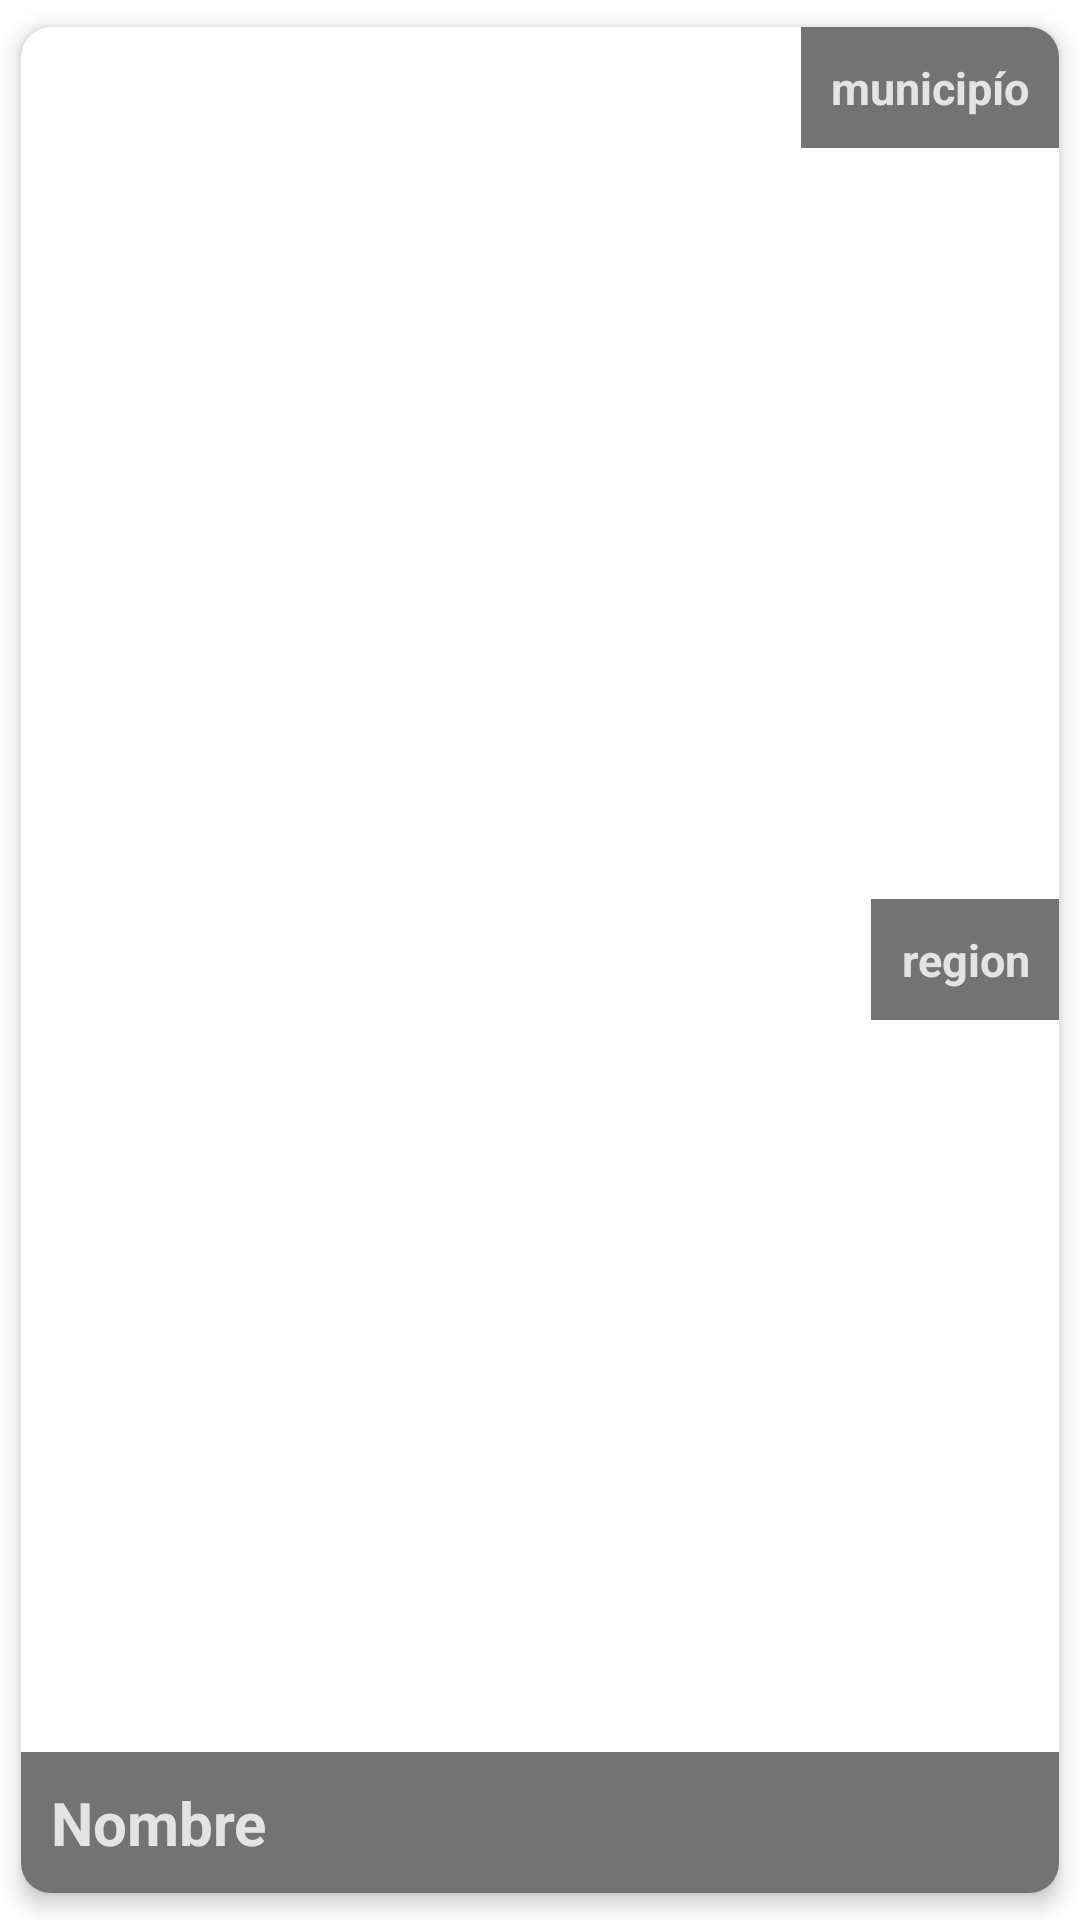

Here is an Android app screen rendered from its layout file. Give the layout XML and the strings, colors and styles it references.
<!-- AndroidManifest.xml: application theme Theme.MOTEL -->
<!-- res/layout/list_recycler_moteles.xml -->
<?xml version="1.0" encoding="utf-8"?>
<androidx.cardview.widget.CardView
    xmlns:android="http://schemas.android.com/apk/res/android"
    android:layout_width="match_parent"
    android:layout_height="200dp"
    app:cardCornerRadius="10dp"
    app:cardElevation="4dp"
    android:animateLayoutChanges="true"
    app:cardUseCompatPadding="true"
    xmlns:app="http://schemas.android.com/apk/res-auto">
    <ImageView
        android:id="@+id/ivimagenpublica"
        android:layout_width="wrap_content"
        android:layout_height="200dp"
        android:scaleType="centerCrop"/>
    <TextView
        android:id="@+id/txtNombre"
        android:layout_width="397dp"
        android:layout_height="wrap_content"
        android:layout_gravity="bottom"
        android:background="#8c000000"
        android:padding="10dp"
        android:text="Nombre"
        android:textColor="#ffe3e3e3"
        android:textSize="20sp"
        android:textStyle="bold"></TextView>
    <TextView
        android:id="@+id/txtMunicipio"
        android:layout_width="wrap_content"
        android:layout_height="wrap_content"
        android:text="municipío"
        android:padding="10dp"
        android:gravity="center"
        android:layout_gravity="top|end"
        android:background="#8c000000"
        android:textColor="#ffe3e3e3"
        android:textSize="15sp"
        android:textStyle="bold"></TextView>
    <TextView
        android:id="@+id/txtRegion"
        android:layout_width="wrap_content"
        android:layout_height="wrap_content"
        android:text="region"
        android:padding="10dp"
        android:gravity="center"
        android:layout_gravity="center|end"
        android:background="#8c000000"
        android:textColor="#ffe3e3e3"
        android:textSize="15sp"
        android:textStyle="bold"></TextView>
</androidx.cardview.widget.CardView>
<!-- resources referenced by this layout -->
<resources>
  <style name="Theme.MOTEL" parent="Theme.MaterialComponents.DayNight.DarkActionBar">
  
          
          <item name="colorPrimary">#03738C</item>
          <item name="colorPrimaryVariant">#023859</item>
          <item name="colorOnPrimary">#03738C</item>
          
          <item name="colorSecondary">@color/teal_200</item>
          <item name="colorSecondaryVariant">@color/teal_700</item>
          <item name="colorOnSecondary">@color/white</item>
          
          <item name="android:statusBarColor" tools:targetApi="l">?attr/colorPrimaryVariant</item>
          
      </style>
  <!-- not gathered from this repository: default colours our renderer supplied (Android Studio template values) -->
  <color name="teal_200">#FF03DAC5</color>
  <color name="teal_700">#FF018786</color>
  <color name="white">#FFFFFFFF</color>
</resources>
